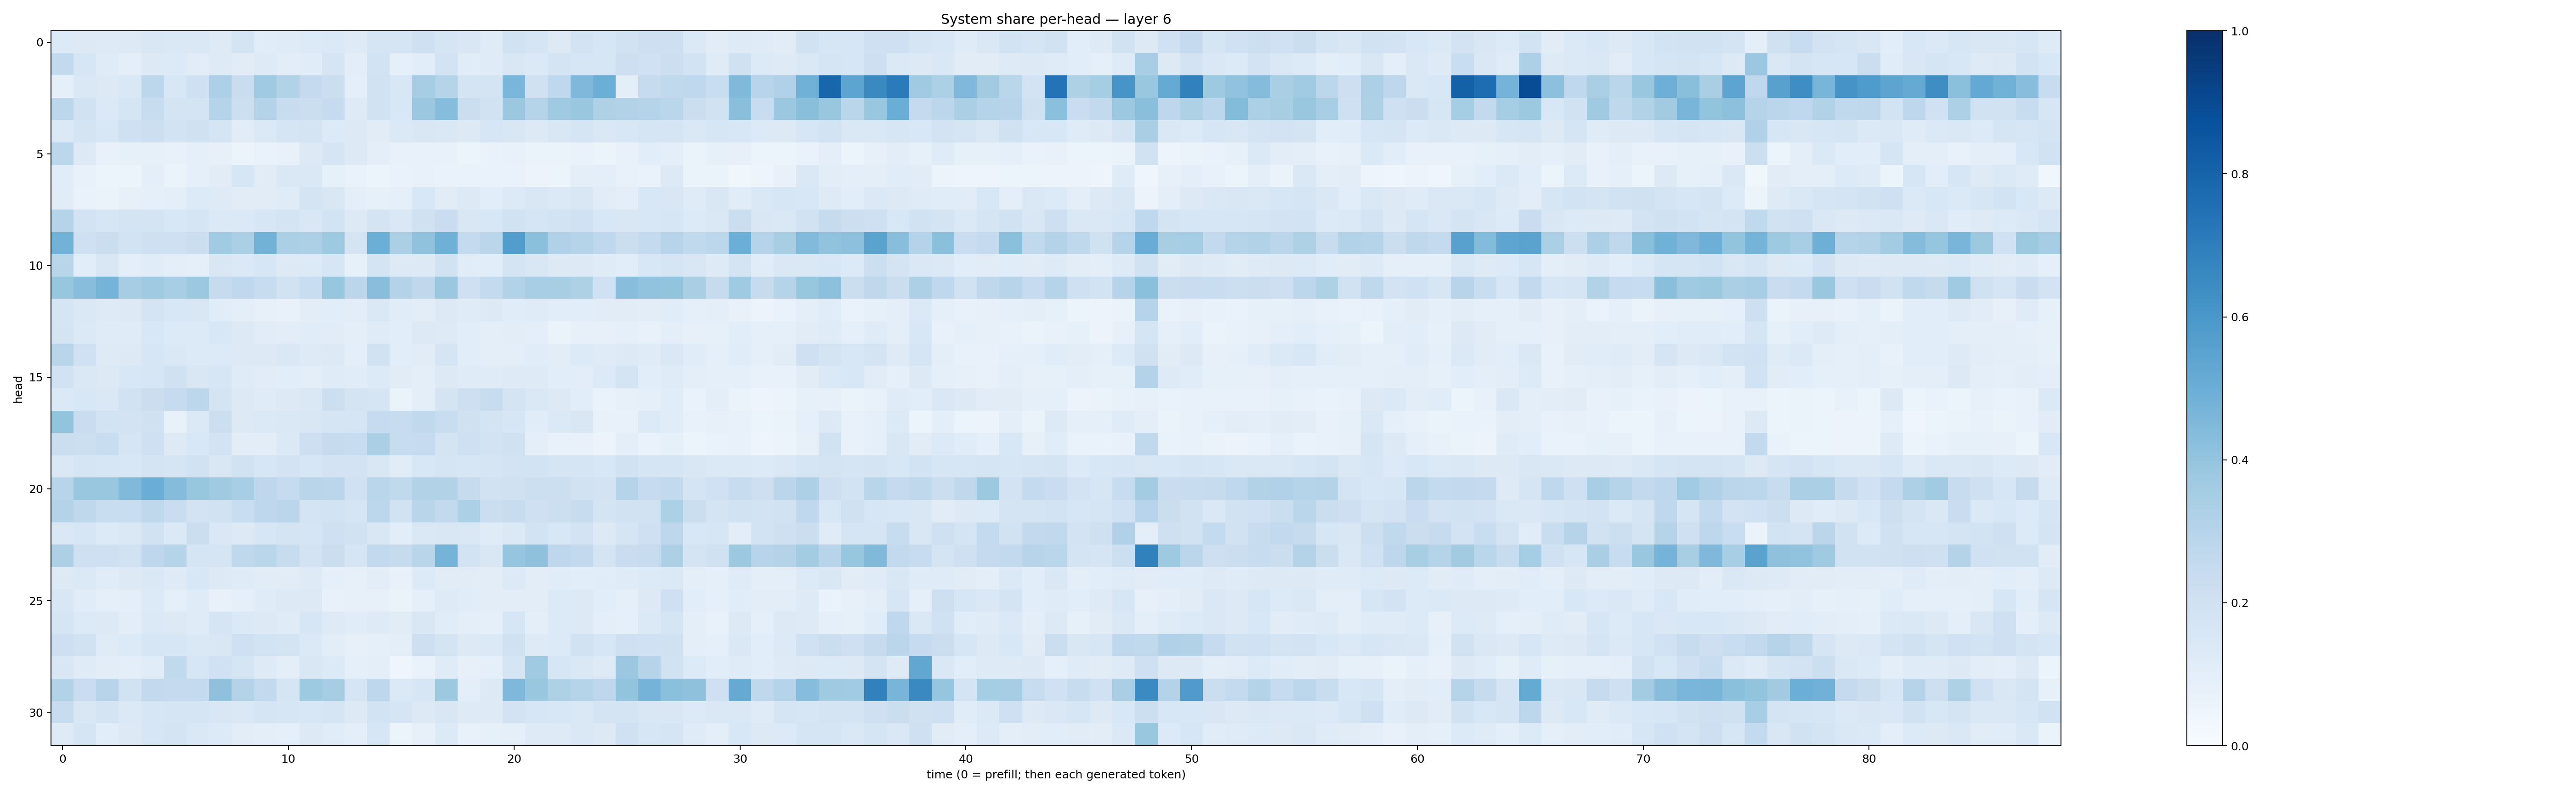

The data file committed next to this chart (first rows):
0.13456966, 0.1253234, 0.12424238, 0.13276465, 0.15192124, 0.14719549, 0.14183342, 0.124280185, 0.17384723, 0.114063405, 0.11949601, 0.13563737, 0.13872087, 0.12174071, 0.16529107, 0.16589656, 0.20865747, 0.16915397, 0.1502771, 0.119581364, 0.19005112, 0.16969453, 0.1298463, 0.18093005
0.2616, 0.1573, 0.1196, 0.09881, 0.1327, 0.1343, 0.1116, 0.1214, 0.1096, 0.1242, 0.1032, 0.1138, 0.1677, 0.1016, 0.1843, 0.09232, 0.1077, 0.1806, 0.1156, 0.1197, 0.1515, 0.1375, 0.1724, 0.1595
0.08899, 0.1411, 0.1312, 0.147, 0.2811, 0.1541, 0.2053, 0.3277, 0.2289, 0.3696, 0.3126, 0.2509, 0.2195, 0.09411, 0.1905, 0.1524, 0.3513, 0.3016, 0.1752, 0.1788, 0.4645, 0.1958, 0.2681, 0.4512
0.2793, 0.1952, 0.1386, 0.1685, 0.2382, 0.1752, 0.1785, 0.303, 0.2156, 0.305, 0.2418, 0.2248, 0.2494, 0.1242, 0.1944, 0.1536, 0.3825, 0.4303, 0.2225, 0.1924, 0.3815, 0.2994, 0.3687, 0.3871
0.1394, 0.1719, 0.1549, 0.2056, 0.2184, 0.186, 0.1976, 0.1681, 0.1106, 0.1373, 0.1672, 0.1772, 0.1335, 0.1282, 0.1122, 0.1382, 0.1515, 0.1432, 0.1309, 0.1568, 0.1511, 0.1311, 0.1489, 0.1682
0.2779, 0.1293, 0.07807, 0.08532, 0.08456, 0.07046, 0.08942, 0.07891, 0.06235, 0.06669, 0.07144, 0.132, 0.1684, 0.13, 0.09432, 0.07286, 0.07166, 0.07685, 0.06165, 0.06975, 0.07805, 0.06505, 0.06511, 0.06823
0.1164, 0.07476, 0.06109, 0.0598, 0.09542, 0.06519, 0.09182, 0.1113, 0.1572, 0.1132, 0.1456, 0.1433, 0.08401, 0.06867, 0.05984, 0.06732, 0.07538, 0.06848, 0.06951, 0.06669, 0.07017, 0.05735, 0.054, 0.09972
0.1121, 0.06995, 0.06291, 0.07974, 0.08979, 0.0947, 0.1356, 0.1222, 0.1094, 0.1121, 0.1193, 0.174, 0.1507, 0.09386, 0.08491, 0.09342, 0.1555, 0.1096, 0.1262, 0.108, 0.1355, 0.1516, 0.1389, 0.1511
0.3006, 0.182, 0.1576, 0.1789, 0.1763, 0.1556, 0.1706, 0.1399, 0.1386, 0.1612, 0.1721, 0.1497, 0.1845, 0.1284, 0.1755, 0.1409, 0.1963, 0.2282, 0.1498, 0.156, 0.1941, 0.1673, 0.1848, 0.1996
0.4788, 0.2077, 0.2219, 0.1842, 0.2049, 0.2083, 0.2207, 0.3657, 0.3341, 0.4804, 0.3336, 0.3251, 0.3726, 0.1785, 0.498, 0.333, 0.409, 0.491, 0.2568, 0.2825, 0.5722, 0.4193, 0.3179, 0.2982
0.2911, 0.1074, 0.1509, 0.09919, 0.1162, 0.09969, 0.09084, 0.1509, 0.1396, 0.1568, 0.1312, 0.1348, 0.1576, 0.08433, 0.1727, 0.1295, 0.1321, 0.1908, 0.1136, 0.1093, 0.1772, 0.1486, 0.1261, 0.1315
0.3924, 0.4295, 0.4739, 0.3482, 0.3679, 0.3461, 0.3781, 0.2425, 0.2681, 0.2417, 0.1896, 0.2322, 0.3928, 0.2834, 0.4259, 0.3048, 0.2731, 0.3796, 0.2063, 0.2559, 0.3087, 0.3466, 0.342, 0.3241
0.1657, 0.1445, 0.1249, 0.131, 0.1745, 0.1528, 0.1514, 0.1148, 0.09378, 0.07955, 0.07628, 0.1023, 0.1068, 0.1025, 0.1424, 0.1166, 0.1024, 0.1275, 0.1176, 0.1282, 0.1161, 0.1199, 0.1064, 0.1078
0.1781, 0.1375, 0.1181, 0.1201, 0.1553, 0.135, 0.1355, 0.1533, 0.1322, 0.1103, 0.1029, 0.1158, 0.1115, 0.1007, 0.1202, 0.1078, 0.1305, 0.123, 0.1069, 0.09819, 0.1047, 0.09821, 0.0657, 0.08058
0.2897, 0.1996, 0.123, 0.1284, 0.1579, 0.1449, 0.1347, 0.1354, 0.1305, 0.1306, 0.1407, 0.1228, 0.128, 0.09838, 0.1922, 0.1088, 0.1099, 0.1643, 0.1075, 0.1007, 0.09925, 0.1146, 0.1053, 0.1329
0.1876, 0.1456, 0.132, 0.1533, 0.1608, 0.1975, 0.1507, 0.1574, 0.1185, 0.1119, 0.1085, 0.1011, 0.1203, 0.1147, 0.1352, 0.1121, 0.1009, 0.1252, 0.1202, 0.1191, 0.1213, 0.1232, 0.1065, 0.1028
0.1385, 0.1526, 0.1433, 0.1936, 0.225, 0.2496, 0.2784, 0.1754, 0.1317, 0.1186, 0.1294, 0.1445, 0.2186, 0.1722, 0.1654, 0.06546, 0.1004, 0.1789, 0.2128, 0.2377, 0.1773, 0.143, 0.1271, 0.1067
0.4021, 0.2288, 0.1843, 0.1836, 0.1988, 0.07121, 0.1401, 0.2176, 0.1292, 0.1392, 0.1432, 0.1522, 0.1709, 0.166, 0.247, 0.2349, 0.2638, 0.2312, 0.1973, 0.1736, 0.1582, 0.1133, 0.1386, 0.1515
0.2235, 0.2171, 0.2308, 0.169, 0.2055, 0.1306, 0.1557, 0.1817, 0.1036, 0.1025, 0.1376, 0.213, 0.2458, 0.2421, 0.3336, 0.2368, 0.2489, 0.174, 0.2098, 0.1812, 0.197, 0.09485, 0.07809, 0.0761
0.1453, 0.1692, 0.1575, 0.1545, 0.1739, 0.1711, 0.1895, 0.1502, 0.1904, 0.1577, 0.1813, 0.1597, 0.1812, 0.1833, 0.1487, 0.1172, 0.1525, 0.1681, 0.1567, 0.1674, 0.1807, 0.1847, 0.1692, 0.1668
0.2939, 0.3879, 0.3836, 0.4476, 0.5, 0.4374, 0.3927, 0.3697, 0.3461, 0.2746, 0.2488, 0.291, 0.2829, 0.2023, 0.2865, 0.2648, 0.3123, 0.3156, 0.2437, 0.1935, 0.1987, 0.2172, 0.2181, 0.1915
0.305, 0.2717, 0.2323, 0.2342, 0.2707, 0.228, 0.1798, 0.189, 0.2329, 0.2749, 0.2825, 0.1796, 0.1858, 0.1683, 0.2792, 0.1931, 0.2902, 0.2607, 0.3294, 0.2202, 0.2388, 0.2104, 0.2151, 0.242
0.1483, 0.1574, 0.1335, 0.1446, 0.1942, 0.1394, 0.2235, 0.1409, 0.1327, 0.1568, 0.1786, 0.1702, 0.2032, 0.1877, 0.1492, 0.1057, 0.1409, 0.1487, 0.1428, 0.1182, 0.1397, 0.1856, 0.1558, 0.18
0.3256, 0.2055, 0.2062, 0.1941, 0.2755, 0.297, 0.1691, 0.1661, 0.2714, 0.2867, 0.2414, 0.1827, 0.2223, 0.1673, 0.258, 0.2435, 0.291, 0.4743, 0.1865, 0.1509, 0.3949, 0.4111, 0.2752, 0.2606
0.1308, 0.1393, 0.1138, 0.1317, 0.1415, 0.1246, 0.1551, 0.1296, 0.1177, 0.1121, 0.1132, 0.1222, 0.09037, 0.07957, 0.1037, 0.0769, 0.1332, 0.1106, 0.1122, 0.1053, 0.133, 0.1048, 0.1155, 0.1093
0.1521, 0.1148, 0.08655, 0.09679, 0.1363, 0.08765, 0.1172, 0.07729, 0.09252, 0.1205, 0.1327, 0.1256, 0.07478, 0.08118, 0.08089, 0.06462, 0.08996, 0.1239, 0.1134, 0.102, 0.1039, 0.1034, 0.1366, 0.1304
0.1657, 0.1346, 0.1278, 0.1045, 0.1385, 0.1298, 0.1191, 0.1663, 0.1393, 0.1271, 0.12, 0.1629, 0.1242, 0.1136, 0.1248, 0.1112, 0.1489, 0.1135, 0.09978, 0.0892, 0.1594, 0.09465, 0.1366, 0.1283
0.2116, 0.191, 0.1204, 0.1355, 0.1594, 0.1608, 0.1452, 0.1518, 0.2096, 0.1869, 0.1785, 0.1403, 0.1044, 0.08163, 0.08715, 0.1007, 0.2131, 0.1786, 0.1316, 0.1393, 0.1983, 0.1214, 0.1328, 0.1895
0.1509, 0.1186, 0.1041, 0.09566, 0.1148, 0.2653, 0.1606, 0.2013, 0.1673, 0.1225, 0.09885, 0.1521, 0.1356, 0.08777, 0.0988, 0.04441, 0.06741, 0.119, 0.07862, 0.08947, 0.1666, 0.3699, 0.159, 0.142
0.3098, 0.2285, 0.2948, 0.1891, 0.261, 0.253, 0.2552, 0.4132, 0.3082, 0.258, 0.1646, 0.3712, 0.3502, 0.166, 0.274, 0.1371, 0.159, 0.3785, 0.1014, 0.1298, 0.4507, 0.3861, 0.3236, 0.3045
0.2388, 0.1512, 0.175, 0.1376, 0.1577, 0.1704, 0.1669, 0.152, 0.1413, 0.1694, 0.1576, 0.1534, 0.1712, 0.1263, 0.1868, 0.1648, 0.125, 0.1488, 0.1238, 0.1234, 0.1831, 0.1599, 0.1529, 0.1474
0.122, 0.1695, 0.1086, 0.1286, 0.1567, 0.1795, 0.1412, 0.1337, 0.1052, 0.1007, 0.0906, 0.1253, 0.1169, 0.0982, 0.1568, 0.06097, 0.07854, 0.1329, 0.07654, 0.08391, 0.09309, 0.1229, 0.1237, 0.1455
